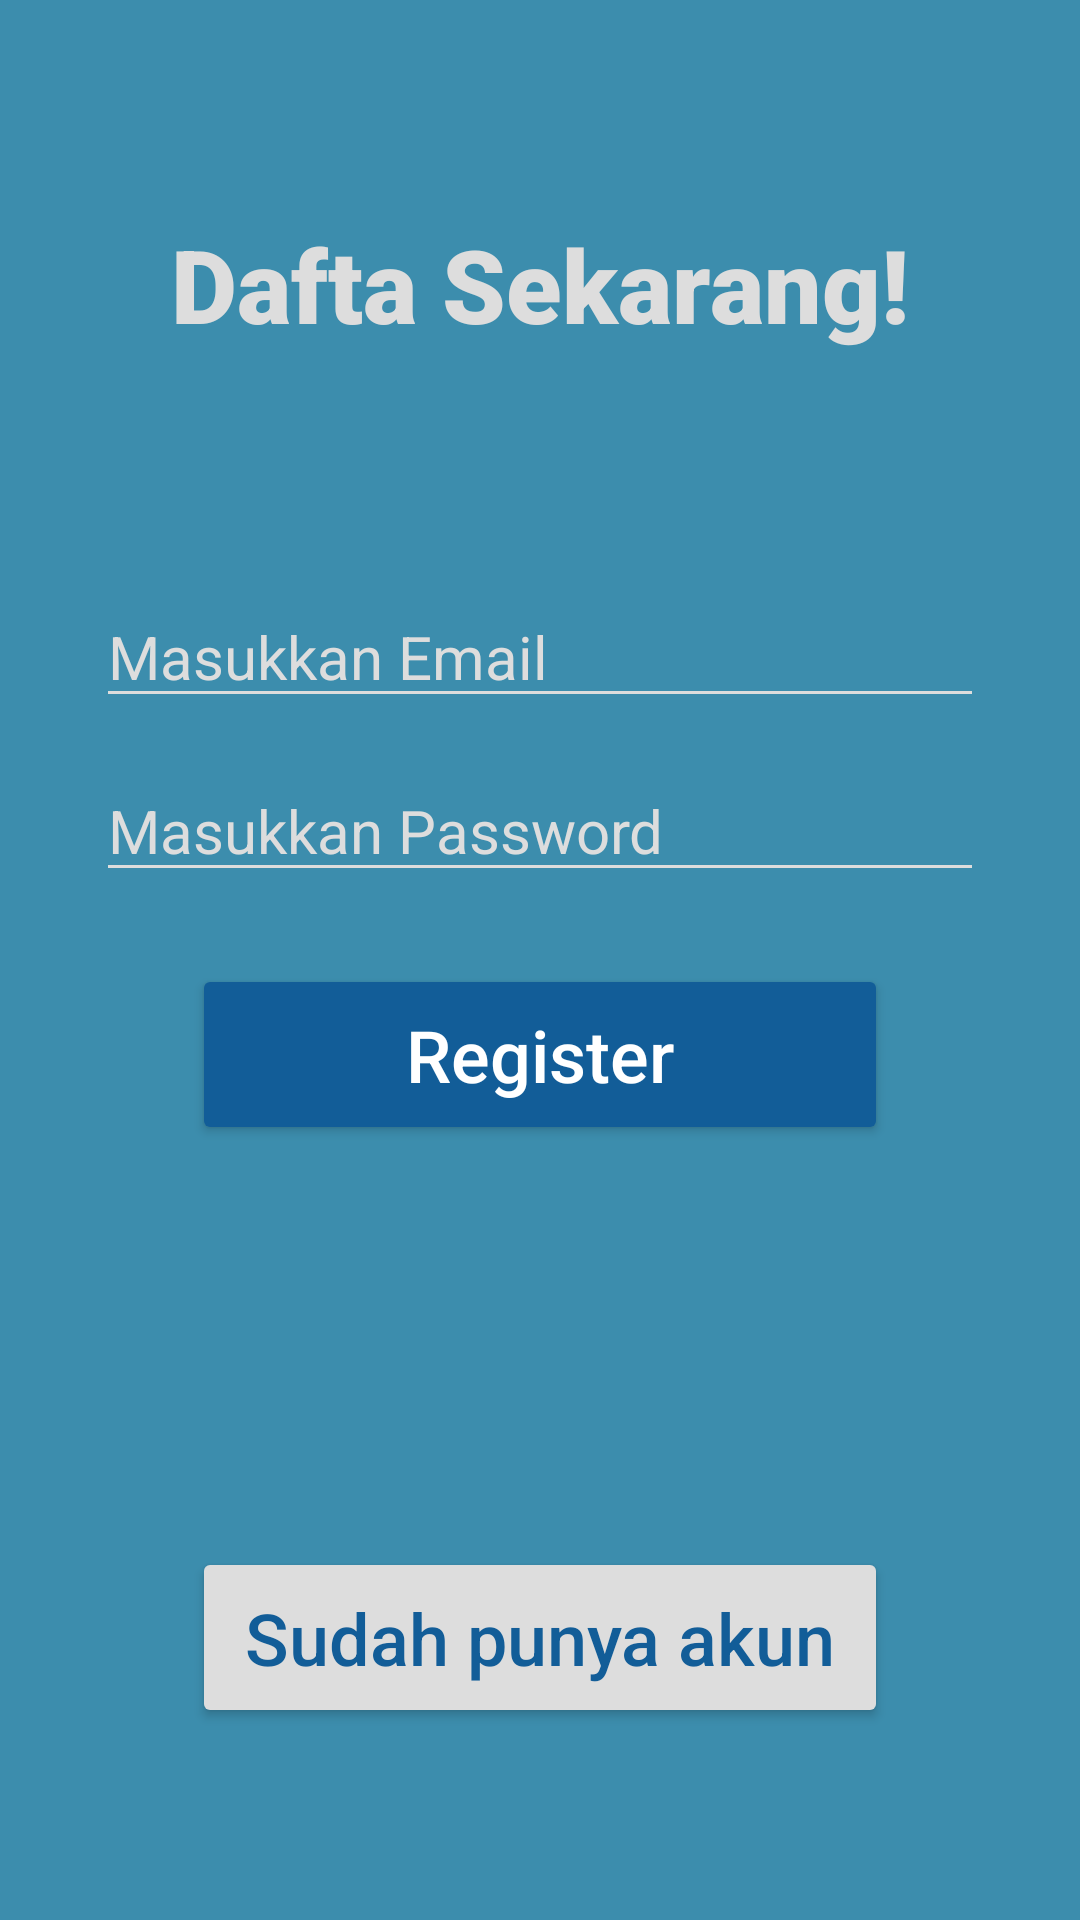

Android layout source for this screen:
<!-- AndroidManifest.xml: application theme Theme.BlogApp.NoActionBar -->
<!-- res/layout/activity_register.xml -->
<?xml version="1.0" encoding="utf-8"?>
<androidx.constraintlayout.widget.ConstraintLayout xmlns:android="http://schemas.android.com/apk/res/android"
    xmlns:app="http://schemas.android.com/apk/res-auto"
    xmlns:tools="http://schemas.android.com/tools"
    android:layout_width="match_parent"
    android:layout_height="match_parent"
    android:background="@color/purple_500"
    tools:context=".Register">

    <TextView
        android:id="@+id/textView"
        android:layout_width="wrap_content"
        android:layout_height="wrap_content"
        android:layout_marginTop="72dp"
        android:fontFamily="sans-serif-black"
        android:text="Dafta Sekarang!"
        android:textColor="@color/purple_200"
        android:textSize="34sp"
        app:layout_constraintEnd_toEndOf="parent"
        app:layout_constraintStart_toStartOf="parent"
        app:layout_constraintTop_toTopOf="parent" />

    <androidx.appcompat.widget.AppCompatEditText
        android:id="@+id/reg_email"
        android:layout_width="0dp"
        android:layout_height="wrap_content"
        android:layout_marginStart="32dp"
        android:layout_marginTop="72dp"
        android:layout_marginEnd="32dp"
        android:ems="10"
        android:hint="Masukkan Email"
        android:inputType="textEmailAddress"
        android:paddingTop="16dp"
        android:textColor="@color/white"
        android:textColorHint="@color/purple_200"
        android:textSize="20sp"
        app:backgroundTint="@color/purple_200"
        app:layout_constraintEnd_toEndOf="parent"
        app:layout_constraintStart_toStartOf="parent"
        app:layout_constraintTop_toBottomOf="@+id/textView" />

    <androidx.appcompat.widget.AppCompatEditText
        android:id="@+id/reg_pass"
        android:layout_width="0dp"
        android:layout_height="wrap_content"
        android:layout_marginStart="32dp"
        android:layout_marginTop="8dp"
        android:layout_marginEnd="32dp"
        android:ems="10"
        android:hint="Masukkan Password"
        android:inputType="textPassword"
        android:paddingTop="16dp"
        android:textColor="@color/white"
        android:textColorHint="@color/purple_200"
        android:textSize="20sp"
        app:backgroundTint="@color/purple_200"
        app:layout_constraintEnd_toEndOf="parent"
        app:layout_constraintStart_toStartOf="parent"
        app:layout_constraintTop_toBottomOf="@+id/reg_email" />

    <Button
        android:id="@+id/reg_btn_reg"
        android:layout_width="0dp"
        android:layout_height="wrap_content"
        android:layout_marginStart="64dp"
        android:layout_marginTop="24dp"
        android:layout_marginEnd="64dp"
        android:backgroundTint="@color/purple_700"
        android:paddingTop="14dp"
        android:paddingBottom="14dp"
        android:text="Register"
        android:textAllCaps="false"
        android:textColor="@color/white"
        android:textSize="24sp"
        app:layout_constraintEnd_toEndOf="parent"
        app:layout_constraintStart_toStartOf="parent"
        app:layout_constraintTop_toBottomOf="@+id/reg_pass" />

    <Button
        android:id="@+id/reg_btn_login"
        android:layout_width="0dp"
        android:layout_height="wrap_content"
        android:layout_marginStart="64dp"
        android:layout_marginEnd="64dp"
        android:layout_marginBottom="64dp"
        android:backgroundTint="@color/purple_200"
        android:paddingTop="14dp"
        android:paddingBottom="14dp"
        android:text="Sudah punya akun"
        android:textAllCaps="false"
        android:textColor="@color/purple_700"
        android:textSize="24sp"
        app:layout_constraintBottom_toBottomOf="parent"
        app:layout_constraintEnd_toEndOf="parent"
        app:layout_constraintStart_toStartOf="parent" />

    <ProgressBar
        android:id="@+id/regis_progressBar"
        style="?android:attr/progressBarStyleHorizontal"
        android:layout_width="0dp"
        android:layout_height="wrap_content"
        android:backgroundTint="@color/purple_200"
        android:indeterminate="true"
        android:progressBackgroundTint="@color/purple_200"
        android:visibility="invisible"
        app:layout_constraintEnd_toEndOf="parent"
        app:layout_constraintStart_toStartOf="parent"
        app:layout_constraintTop_toTopOf="parent" />

</androidx.constraintlayout.widget.ConstraintLayout>
<!-- resources referenced by this layout -->
<resources>
  <color name="purple_200">#dddddd</color>
  <color name="purple_500">#3c8dad</color>
  <color name="purple_700">#125d98</color>
  <color name="white">#ffffff</color>
  <style name="Theme.BlogApp.NoActionBar">
          <item name="windowActionBar">false</item>
          <item name="windowNoTitle">true</item>
      </style>
</resources>
